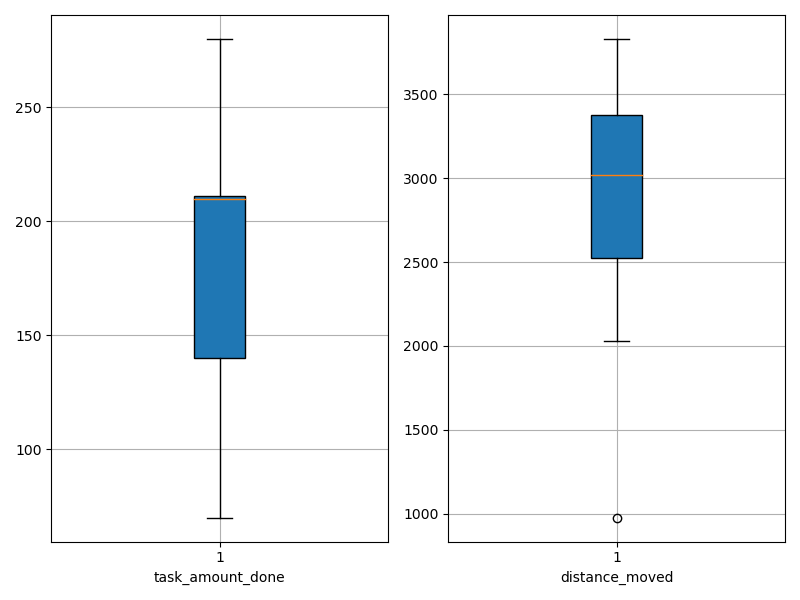

Values plotted in this chart, from the file beside it:
agent_id, task_amount_done, distance_moved
0, 212.0, 3020
1, 141.0, 2249
2, 212.0, 2949
3, 140.0, 3405
4, 70.0, 977.3
5, 210.0, 3019
6, 210.0, 3471
7, 139.0, 2032
8, 210.0, 3216
9, 280.0, 2573
10, 277.0, 3429
11, 211.0, 2903
12, 140.0, 3106
13, 209.0, 3365
14, 210.0, 3130
15, 140.0, 2148
16, 70.0, 2388
17, 208.0, 3829
18, 211.0, 3466
19, 210.0, 2997
